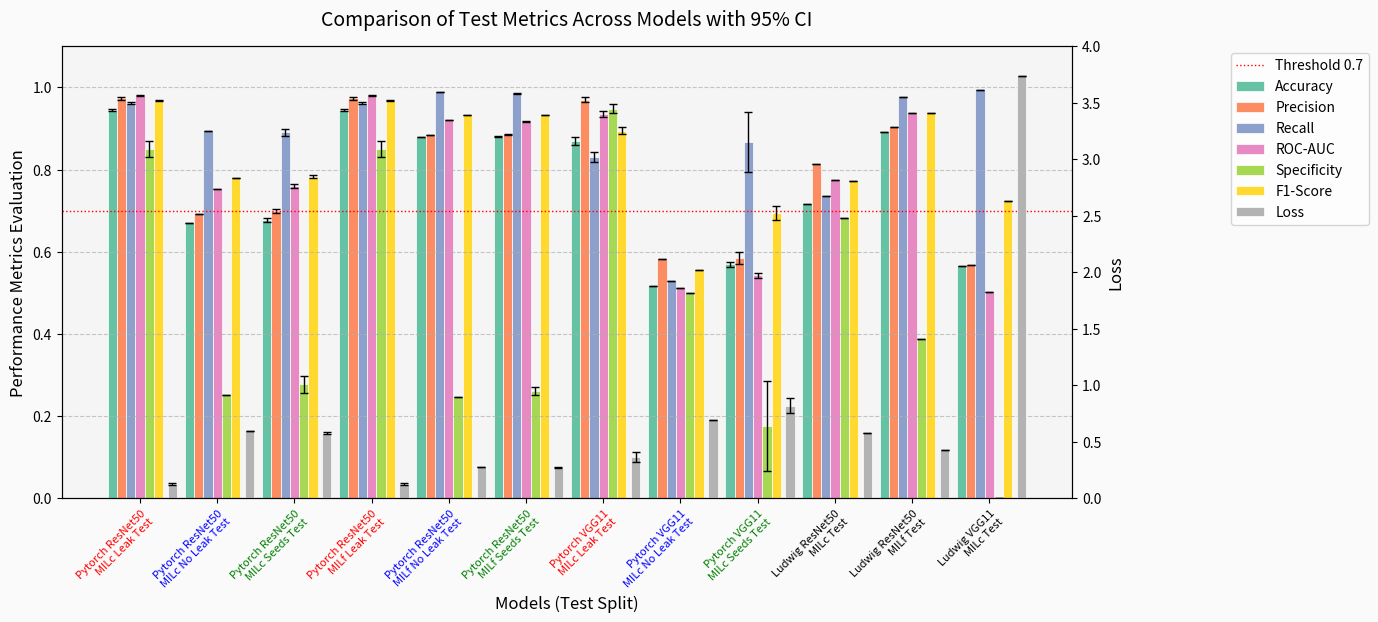

This chart was generated by the following Python code:
import matplotlib.pyplot as plt
import numpy as np

# Updated results list with only Test splits
results = [
    'Pytorch ResNet50\nMILc Leak Test',
    'Pytorch ResNet50\nMILc No Leak Test',
    'Pytorch ResNet50\nMILc Seeds Test',
    'Pytorch ResNet50\nMILf Leak Test',
    'Pytorch ResNet50\nMILf No Leak Test',
    'Pytorch ResNet50\nMILf Seeds Test',
    'Pytorch VGG11\nMILc Leak Test',
    'Pytorch VGG11\nMILc No Leak Test',
    'Pytorch VGG11\nMILc Seeds Test',
    'Ludwig ResNet50\nMILc Test',
    'Ludwig ResNet50\nMILf Test',
    'Ludwig VGG11\nMILc Test'
]

# Metric arrays (only Test values)
loss = [
    0.1270, 0.5963, 0.5745, 0.1270, 0.2751, 0.2701,
    0.3683, 0.6956, 0.8189, 0.5751, 0.4268, 3.7357
]
loss_ci_lower = [
    0.1218, None, 0.5661, 0.1218, None, 0.2657,
    0.3235, None, 0.7532, None, None, None
]
loss_ci_upper = [
    0.1322, None, 0.5828, 0.1322, None, 0.2745,
    0.4130, None, 0.8846, None, None, None
]

accuracy = [
    0.9448, 0.6711, 0.6777, 0.9448, 0.8793, 0.8797,
    0.8698, 0.5166, 0.5693, 0.7164, 0.8909, 0.5656
]
accuracy_ci_lower = [
    0.9420, None, 0.6723, 0.9420, None, 0.8786,
    0.8600, None, 0.5627, None, None, None
]
accuracy_ci_upper = [
    0.9475, None, 0.6830, 0.9475, None, 0.8808,
    0.8795, None, 0.5758, None, None, None
]

precision = [
    0.9736, 0.6918, 0.6986, 0.9736, 0.8840, 0.8860,
    0.9701, 0.5833, 0.5844, 0.8125, 0.9029, 0.5678
]
precision_ci_lower = [
    0.9705, None, 0.6933, 0.9705, None, 0.8847,
    0.9643, None, 0.5700, None, None, None
]
precision_ci_upper = [
    0.9768, None, 0.7038, 0.9768, None, 0.8873,
    0.9759, None, 0.5988, None, None, None
]

recall = [
    0.9612, 0.8946, 0.8907, 0.9612, 0.9883, 0.9859,
    0.8306, 0.5292, 0.8667, 0.7352, 0.9773, 0.9931
]
recall_ci_lower = [
    0.9588, None, 0.8828, 0.9588, None, 0.9850,
    0.8185, None, 0.7931, None, None, None
]
recall_ci_upper = [
    0.9637, None, 0.8987, 0.9637, None, 0.9868,
    0.8426, None, 0.9402, None, None, None
]

roc_auc = [
    0.9799, 0.7518, 0.7598, 0.9799, 0.9197, 0.9169,
    0.9348, 0.5130, 0.5425, 0.7748, 0.9374, 0.5022
]
roc_auc_ci_lower = [
    0.9782, None, 0.7550, 0.9782, None, 0.9148,
    0.9269, None, 0.5358, None, None, None
]
roc_auc_ci_upper = [
    0.9817, None, 0.7646, 0.9817, None, 0.9190,
    0.9427, None, 0.5491, None, None, None
]

specificity = [
    0.8500, 0.2512, 0.2773, 0.8500, 0.2455, 0.2617,
    0.9485, 0.5000, 0.1759, 0.6812, 0.3885, 0.0000
]
specificity_ci_lower = [
    0.8313, None, 0.2558, 0.8313, None, 0.2517,
    0.9385, None, 0.0659, None, None, None
]
specificity_ci_upper = [
    0.8688, None, 0.2988, 0.8688, None, 0.2717,
    0.9586, None, 0.2859, None, None, None
]

f1_score = [
    0.9674, 0.7803, 0.7830, 0.9674, 0.9332, 0.9333,
    0.8948, 0.5550, 0.6943, 0.7718, 0.9386, 0.7224
]
f1_score_ci_lower = [
    0.9658, None, 0.7798, 0.9658, None, 0.9327,
    0.8865, None, 0.6773, None, None, None
]
f1_score_ci_upper = [
    0.9690, None, 0.7861, 0.9690, None, 0.9338,
    0.9031, None, 0.7114, None, None, None
]

metrics = [accuracy, precision, recall, roc_auc, specificity, f1_score]
metric_names = ['Accuracy', 'Precision', 'Recall', 'ROC-AUC', 'Specificity', 'F1-Score']
ci_lower = [accuracy_ci_lower, precision_ci_lower, recall_ci_lower, roc_auc_ci_lower, specificity_ci_lower, f1_score_ci_lower]
ci_upper = [accuracy_ci_upper, precision_ci_upper, recall_ci_upper, roc_auc_ci_upper, specificity_ci_upper, f1_score_ci_upper]

colors = ['#66C2A5', '#FC8D62', '#8DA0CB', '#E78AC3', '#A6D854', '#FFD92F']
loss_color = '#B3B3B3'

fig, ax1 = plt.subplots(figsize=(14, 6))
ax2 = ax1.twinx()

bar_width = 0.12
x = np.arange(len(results))
n_metrics = len(metrics)

for i, (metric, name, color, lower, upper) in enumerate(zip(metrics, metric_names, colors, ci_lower, ci_upper)):
    offset = (i - n_metrics / 2) * bar_width
    bars = ax1.bar(x + offset, metric, bar_width, label=name, color=color, edgecolor='white', linewidth=0.5)
    yerr_lower = [m - l if l is not None else 0 for m, l in zip(metric, lower)]
    yerr_upper = [u - m if u is not None else 0 for m, u in zip(metric, upper)]
    yerr = np.array([yerr_lower, yerr_upper])
    ax1.errorbar(x + offset, metric, yerr=yerr, fmt='none', color='black', capsize=3, linewidth=1)

loss_offset = (n_metrics / 2) * bar_width + bar_width * 0.5
bars = ax2.bar(x + loss_offset, loss, bar_width, label='Loss', color=loss_color, edgecolor='white', linewidth=0.5)
yerr_lower = [l - ll if ll is not None else 0 for l, ll in zip(loss, loss_ci_lower)]
yerr_upper = [lu - l if lu is not None else 0 for l, lu in zip(loss, loss_ci_upper)]
yerr = np.array([yerr_lower, yerr_upper])
ax2.errorbar(x + loss_offset, loss, yerr=yerr, fmt='none', color='black', capsize=3, linewidth=1)

# Add a thin red dotted line at y=0.7 on ax1
ax1.axhline(y=0.7, color='red', linestyle=':', linewidth=1, label='Threshold 0.7')

ax1.set_xlabel('Models (Test Split)', fontsize=12)
ax1.set_ylabel('Performance Metrics Evaluation', fontsize=12)
ax2.set_ylabel('Loss', fontsize=12)
ax1.set_xticks(x)
ax1.set_xticklabels(results, fontsize=8, rotation=45, ha='right', wrap=True)

# Customize label colors based on content
for label in ax1.get_xticklabels():
    text = label.get_text()
    if 'Leak Test' in text:
        label.set_color('red')
    if 'No Leak Test' in text:
        label.set_color('blue')
    elif 'Seeds Test' in text:
        label.set_color('green')
    # Labels without Leak/No Leak/Seeds (e.g., Ludwig models) remain default (black)

ax1.set_ylim(0, 1.1)
ax2.set_ylim(0, 4)

ax1.grid(True, axis='y', linestyle='--', alpha=0.7)

lines1, labels1 = ax1.get_legend_handles_labels()
lines2, labels2 = ax2.get_legend_handles_labels()
ax1.legend(lines1 + lines2, labels1 + labels2, loc='upper left', bbox_to_anchor=(1.15, 1), fontsize=10)

ax1.set_facecolor('#f5f5f5')
fig.patch.set_facecolor('#fafafa')

plt.tight_layout()
plt.title('Comparison of Test Metrics Across Models with 95% CI', fontsize=14, pad=15)
plt.savefig('comparison_test_metrics.png', dpi=300, bbox_inches='tight')
plt.show()
